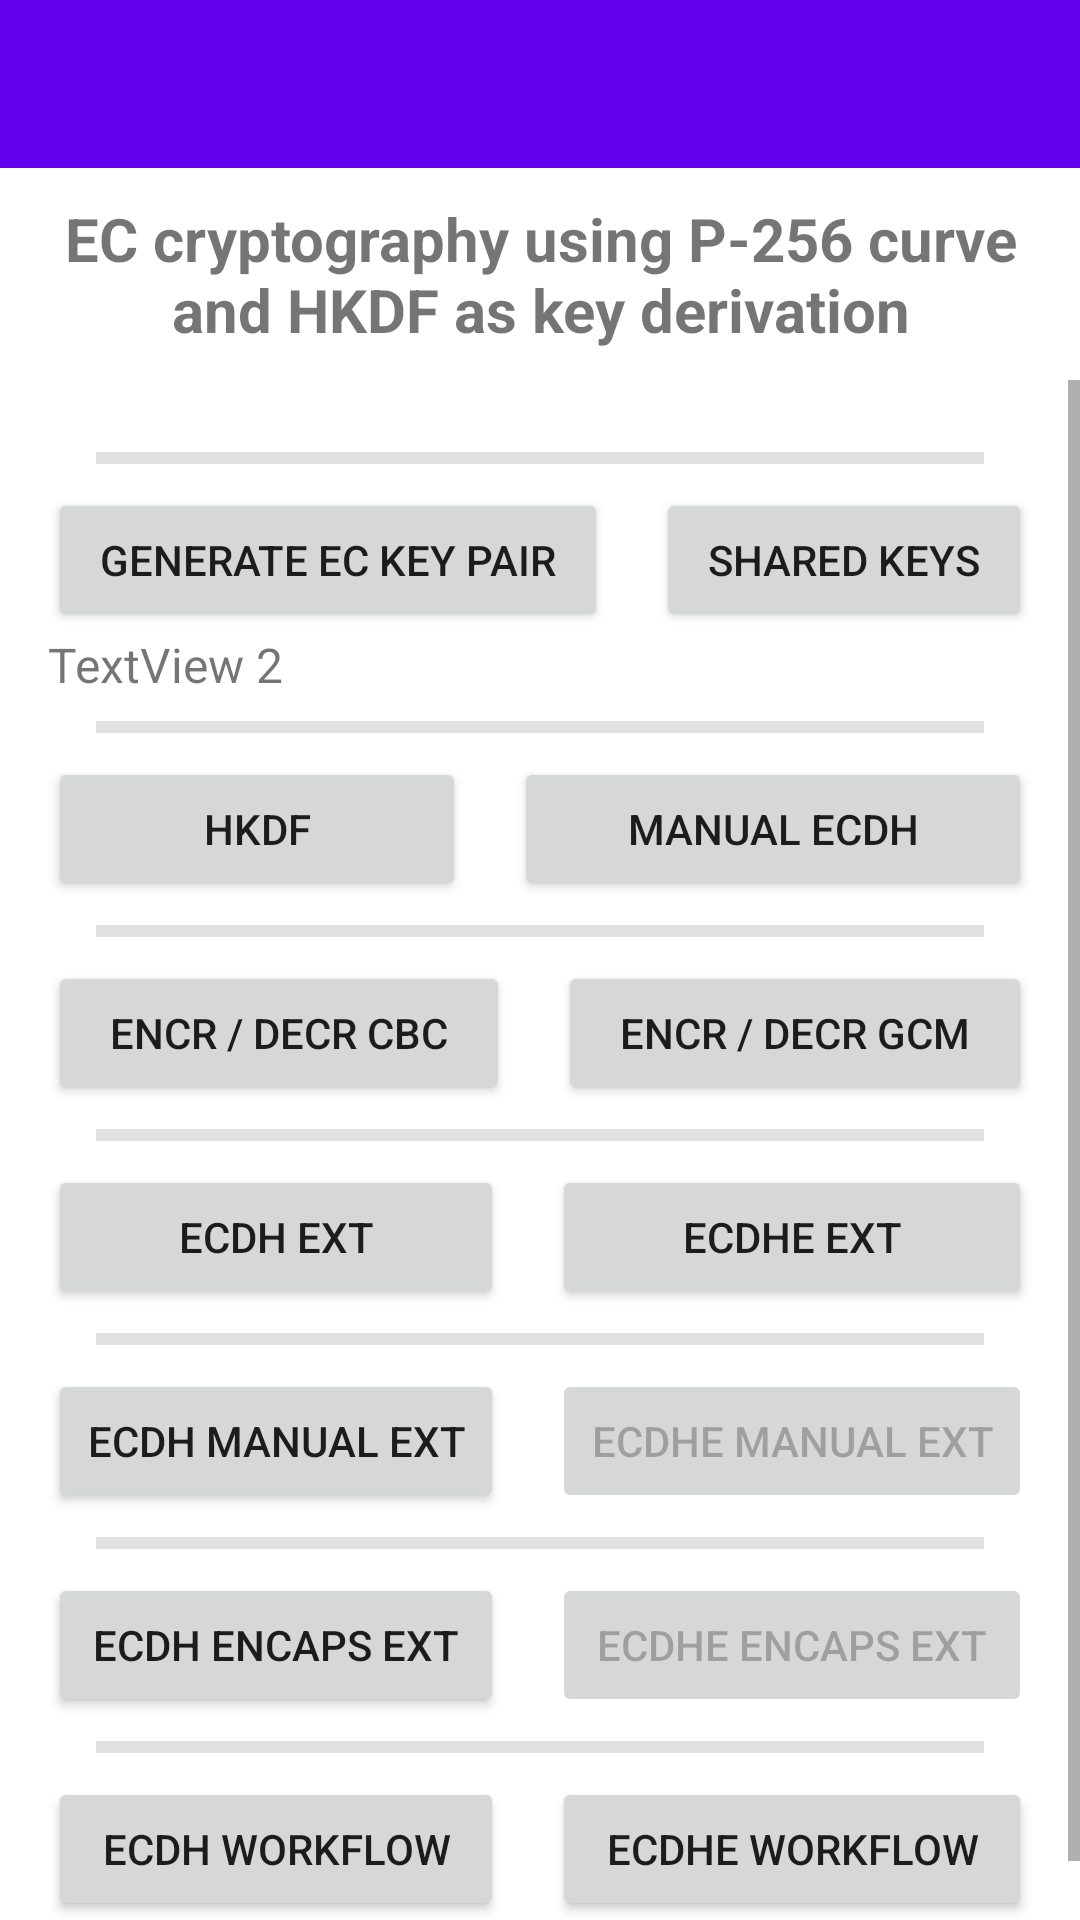

The Android layout XML behind this screen, and the referenced resources:
<!-- AndroidManifest.xml: application theme Theme.EcCryptography -->
<!-- res/layout/activity_main.xml -->
<?xml version="1.0" encoding="utf-8"?>
<LinearLayout xmlns:android="http://schemas.android.com/apk/res/android"
    xmlns:app="http://schemas.android.com/apk/res-auto"
    xmlns:tools="http://schemas.android.com/tools"
    android:layout_width="match_parent"
    android:layout_height="match_parent"
    android:orientation="vertical"
    tools:context=".MainActivitySample">

    <androidx.appcompat.widget.Toolbar
        android:id="@+id/main_toolbar"
        android:layout_width="match_parent"
        android:layout_height="?attr/actionBarSize"
        android:background="@color/colorPrimary"
        android:elevation="@dimen/toolbar_elevation"
        android:theme="@style/ThemeOverlay.AppCompat.Dark.ActionBar"
        app:popupTheme="@style/ThemeOverlay.AppCompat.Light" />

    <TextView
        android:id="@+id/tvTitle"
        android:layout_width="match_parent"
        android:layout_height="wrap_content"
        android:padding="10dp"
        android:text="EC cryptography using P-256 curve and HKDF as key derivation"
        android:textAlignment="center"
        android:textSize="20sp"
        android:textStyle="bold" />

    <ScrollView
        android:layout_width="match_parent"
        android:layout_height="match_parent">

        <LinearLayout
            android:layout_width="match_parent"
            android:layout_height="wrap_content"
            android:layout_margin="16dp"
            android:orientation="vertical">

             <com.google.android.material.divider.MaterialDivider
                android:layout_width="match_parent"
                android:layout_height="wrap_content"
                android:layout_marginTop="8dp"
                android:layout_marginBottom="8dp"
                app:dividerThickness="4dp"
                app:dividerInsetEnd="16dp"
                app:dividerInsetStart="16dp" />

            <LinearLayout
                android:layout_width="match_parent"
                android:layout_height="match_parent"
                android:orientation="horizontal">

                <Button
                    android:id="@+id/btn2"
                    android:layout_width="wrap_content"
                    android:layout_height="wrap_content"
                    android:layout_marginRight="8dp"
                    android:layout_weight="1"
                    android:text="Generate EC key pair" />

                <Button
                    android:id="@+id/btn3"
                    android:layout_width="wrap_content"
                    android:layout_height="wrap_content"
                    android:layout_marginLeft="8dp"
                    android:layout_weight="1"
                    android:text="shared keys" />

            </LinearLayout>

            <TextView
                android:id="@+id/tv2"
                android:layout_width="match_parent"
                android:layout_height="wrap_content"
                android:textSize="16sp"
                android:text="TextView 2" />

            <com.google.android.material.divider.MaterialDivider
                android:layout_width="match_parent"
                android:layout_height="wrap_content"
                android:layout_marginTop="8dp"
                android:layout_marginBottom="8dp"
                app:dividerThickness="4dp"
                app:dividerInsetEnd="16dp"
                app:dividerInsetStart="16dp" />

            <LinearLayout
                android:layout_width="match_parent"
                android:layout_height="match_parent"
                android:orientation="horizontal">

                <Button
                    android:id="@+id/btn4"
                    android:layout_width="wrap_content"
                    android:layout_height="wrap_content"
                    android:layout_marginRight="8dp"
                    android:layout_weight="1"
                    android:text="HKDF" />

                <Button
                    android:id="@+id/btn5"
                    android:layout_width="wrap_content"
                    android:layout_height="wrap_content"
                    android:layout_marginLeft="8dp"
                    android:layout_weight="1"
                    android:text="manual ECDH" />
            </LinearLayout>

            <com.google.android.material.divider.MaterialDivider
                android:layout_width="match_parent"
                android:layout_height="wrap_content"
                android:layout_marginTop="8dp"
                android:layout_marginBottom="8dp"
                app:dividerThickness="4dp"
                app:dividerInsetEnd="16dp"
                app:dividerInsetStart="16dp" />

            <LinearLayout
                android:layout_width="match_parent"
                android:layout_height="match_parent"
                android:orientation="horizontal">

                <Button
                    android:id="@+id/btn6"
                    android:layout_width="wrap_content"
                    android:layout_height="wrap_content"
                    android:layout_marginRight="8dp"
                    android:layout_weight="1"
                    android:text="encr / decr CBC" />

                <Button
                    android:id="@+id/btn7"
                    android:layout_width="wrap_content"
                    android:layout_height="wrap_content"
                    android:layout_marginLeft="8dp"
                    android:layout_weight="1"
                    android:text="encr / decr GCM" />
            </LinearLayout>

            <com.google.android.material.divider.MaterialDivider
                android:layout_width="match_parent"
                android:layout_height="wrap_content"
                android:layout_marginTop="8dp"
                android:layout_marginBottom="8dp"
                app:dividerThickness="4dp"
                app:dividerInsetEnd="16dp"
                app:dividerInsetStart="16dp" />

            <LinearLayout
                android:layout_width="match_parent"
                android:layout_height="match_parent"
                android:orientation="horizontal">

                <Button
                    android:id="@+id/btn8"
                    android:layout_width="wrap_content"
                    android:layout_height="wrap_content"
                    android:layout_marginRight="8dp"
                    android:layout_weight="1"
                    android:text="ECDH ext" />

                <Button
                    android:id="@+id/btn9"
                    android:layout_width="wrap_content"
                    android:layout_height="wrap_content"
                    android:layout_marginLeft="8dp"
                    android:layout_weight="1"
                    android:text="ECDHE ext" />
            </LinearLayout>

            <com.google.android.material.divider.MaterialDivider
                android:layout_width="match_parent"
                android:layout_height="wrap_content"
                android:layout_marginTop="8dp"
                android:layout_marginBottom="8dp"
                app:dividerThickness="4dp"
                app:dividerInsetEnd="16dp"
                app:dividerInsetStart="16dp" />

            <LinearLayout
                android:layout_width="match_parent"
                android:layout_height="match_parent"
                android:orientation="horizontal">

                <Button
                    android:id="@+id/btn10"
                    android:layout_width="wrap_content"
                    android:layout_height="wrap_content"
                    android:layout_marginRight="8dp"
                    android:layout_weight="1"
                    android:text="ECDH manual ext" />

                <Button
                    android:id="@+id/btn11"
                    android:layout_width="wrap_content"
                    android:layout_height="wrap_content"
                    android:layout_marginLeft="8dp"
                    android:layout_weight="1"
                    android:enabled="false"
                    android:text="ECDHE manual ext" />
            </LinearLayout>

            <com.google.android.material.divider.MaterialDivider
                android:layout_width="match_parent"
                android:layout_height="wrap_content"
                android:layout_marginTop="8dp"
                android:layout_marginBottom="8dp"
                app:dividerThickness="4dp"
                app:dividerInsetEnd="16dp"
                app:dividerInsetStart="16dp" />

            <LinearLayout
                android:layout_width="match_parent"
                android:layout_height="match_parent"
                android:orientation="horizontal">

                <Button
                    android:id="@+id/btn12"
                    android:layout_width="wrap_content"
                    android:layout_height="wrap_content"
                    android:layout_marginRight="8dp"
                    android:layout_weight="1"
                    android:text="ECDH encaps ext" />

                <Button
                    android:id="@+id/btn13"
                    android:layout_width="wrap_content"
                    android:layout_height="wrap_content"
                    android:layout_marginLeft="8dp"
                    android:layout_weight="1"
                    android:enabled="false"
                    android:text="ECDHE encaps ext" />
            </LinearLayout>

            <com.google.android.material.divider.MaterialDivider
                android:layout_width="match_parent"
                android:layout_height="wrap_content"
                android:layout_marginTop="8dp"
                android:layout_marginBottom="8dp"
                app:dividerThickness="4dp"
                app:dividerInsetEnd="16dp"
                app:dividerInsetStart="16dp" />

            <LinearLayout
                android:layout_width="match_parent"
                android:layout_height="match_parent"
                android:orientation="horizontal">

                <Button
                    android:id="@+id/btn14"
                    android:layout_width="wrap_content"
                    android:layout_height="wrap_content"
                    android:layout_marginRight="8dp"
                    android:layout_weight="1"
                    android:text="ECDH workflow" />

                <Button
                    android:id="@+id/btn15"
                    android:layout_width="wrap_content"
                    android:layout_height="wrap_content"
                    android:layout_marginLeft="8dp"
                    android:layout_weight="1"
                    android:enabled="true"
                    android:text="ECDHE workflow" />
            </LinearLayout>

            <com.google.android.material.divider.MaterialDivider
                android:layout_width="match_parent"
                android:layout_height="wrap_content"
                android:layout_marginTop="8dp"
                android:layout_marginBottom="8dp"
                app:dividerThickness="4dp"
                app:dividerInsetEnd="16dp"
                app:dividerInsetStart="16dp" />

        </LinearLayout>
    </ScrollView>

</LinearLayout>
<!-- resources referenced by this layout -->
<resources>
  <style name="Theme.EcCryptography" parent="Theme.MaterialComponents.DayNight.DarkActionBar">
          
          <item name="colorPrimary">@color/colorPrimary</item>
          <item name="colorPrimaryVariant">@color/colorStatusBar</item>
          <item name="colorOnPrimary">@color/white</item>
          
          <item name="colorSecondary">@color/teal_200</item>
          <item name="colorSecondaryVariant">@color/teal_700</item>
          <item name="colorOnSecondary">@color/black</item>
          
          <item name="android:statusBarColor">?attr/colorPrimaryVariant</item>
          
          <item name="windowActionBar">false</item>
          <item name="windowNoTitle">true</item>
      </style>
  <!-- not gathered from this repository: default colours our renderer supplied (Android Studio template values) -->
  <color name="teal_200">#FF03DAC5</color>
  <color name="teal_700">#FF018786</color>
  <color name="black">#FF000000</color>
  <color name="white">#FFFFFFFF</color>
  <color name="colorPrimary">#FF6200EE</color>
</resources>
